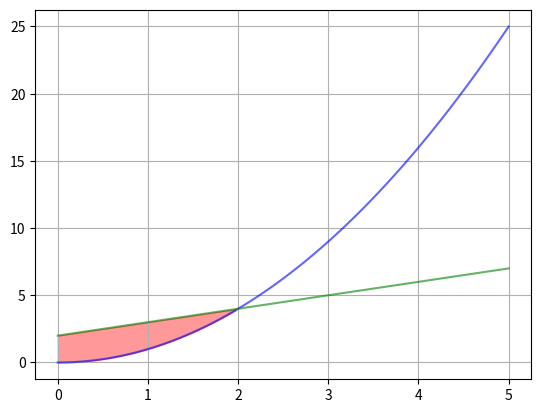

Generate this figure with matplotlib:
# 16. Crie um gráfico de linha com um sombreamento (fill_between) entre duas
# funções: y1 = x^2 e y2 = x + 2, para valores de x de 0 a 5.

import matplotlib.pyplot as plt

import numpy as np

x = np.linspace(0, 5, 100)
y1 = x ** 2
y2 = x + 2

plt.fill_between(x,y1, y2,where=(y1< y2), color='red', alpha=0.4,label='Áreas Sombreadas')

plt.plot(x,y1, color='blue', alpha=0.6)
plt.plot(x,y2, color='green', alpha=0.6)


plt.grid()
plt.show()
